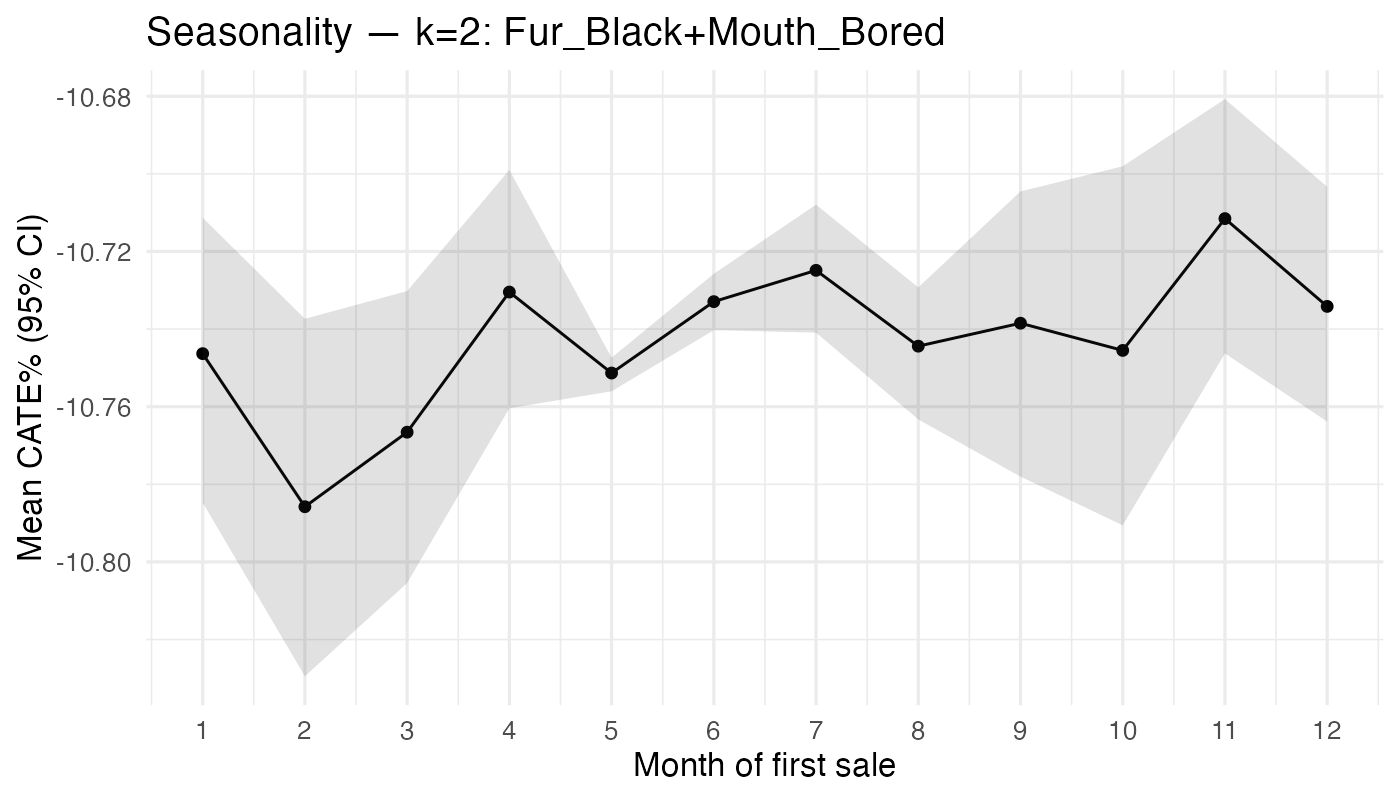

The file beside this chart, header and first rows:
month_sale, n, mean_pct, lo_pct, hi_pct
1, 110, -10.75, -10.78, -10.71
2, 62, -10.79, -10.83, -10.74
3, 97, -10.77, -10.81, -10.73
4, 111, -10.73, -10.76, -10.7
5, 5082, -10.75, -10.76, -10.75
6, 1776, -10.73, -10.74, -10.73
7, 417, -10.72, -10.74, -10.71
8, 366, -10.74, -10.76, -10.73
9, 80, -10.74, -10.78, -10.7
10, 61, -10.75, -10.79, -10.7
11, 101, -10.71, -10.75, -10.68
12, 68, -10.73, -10.76, -10.7
